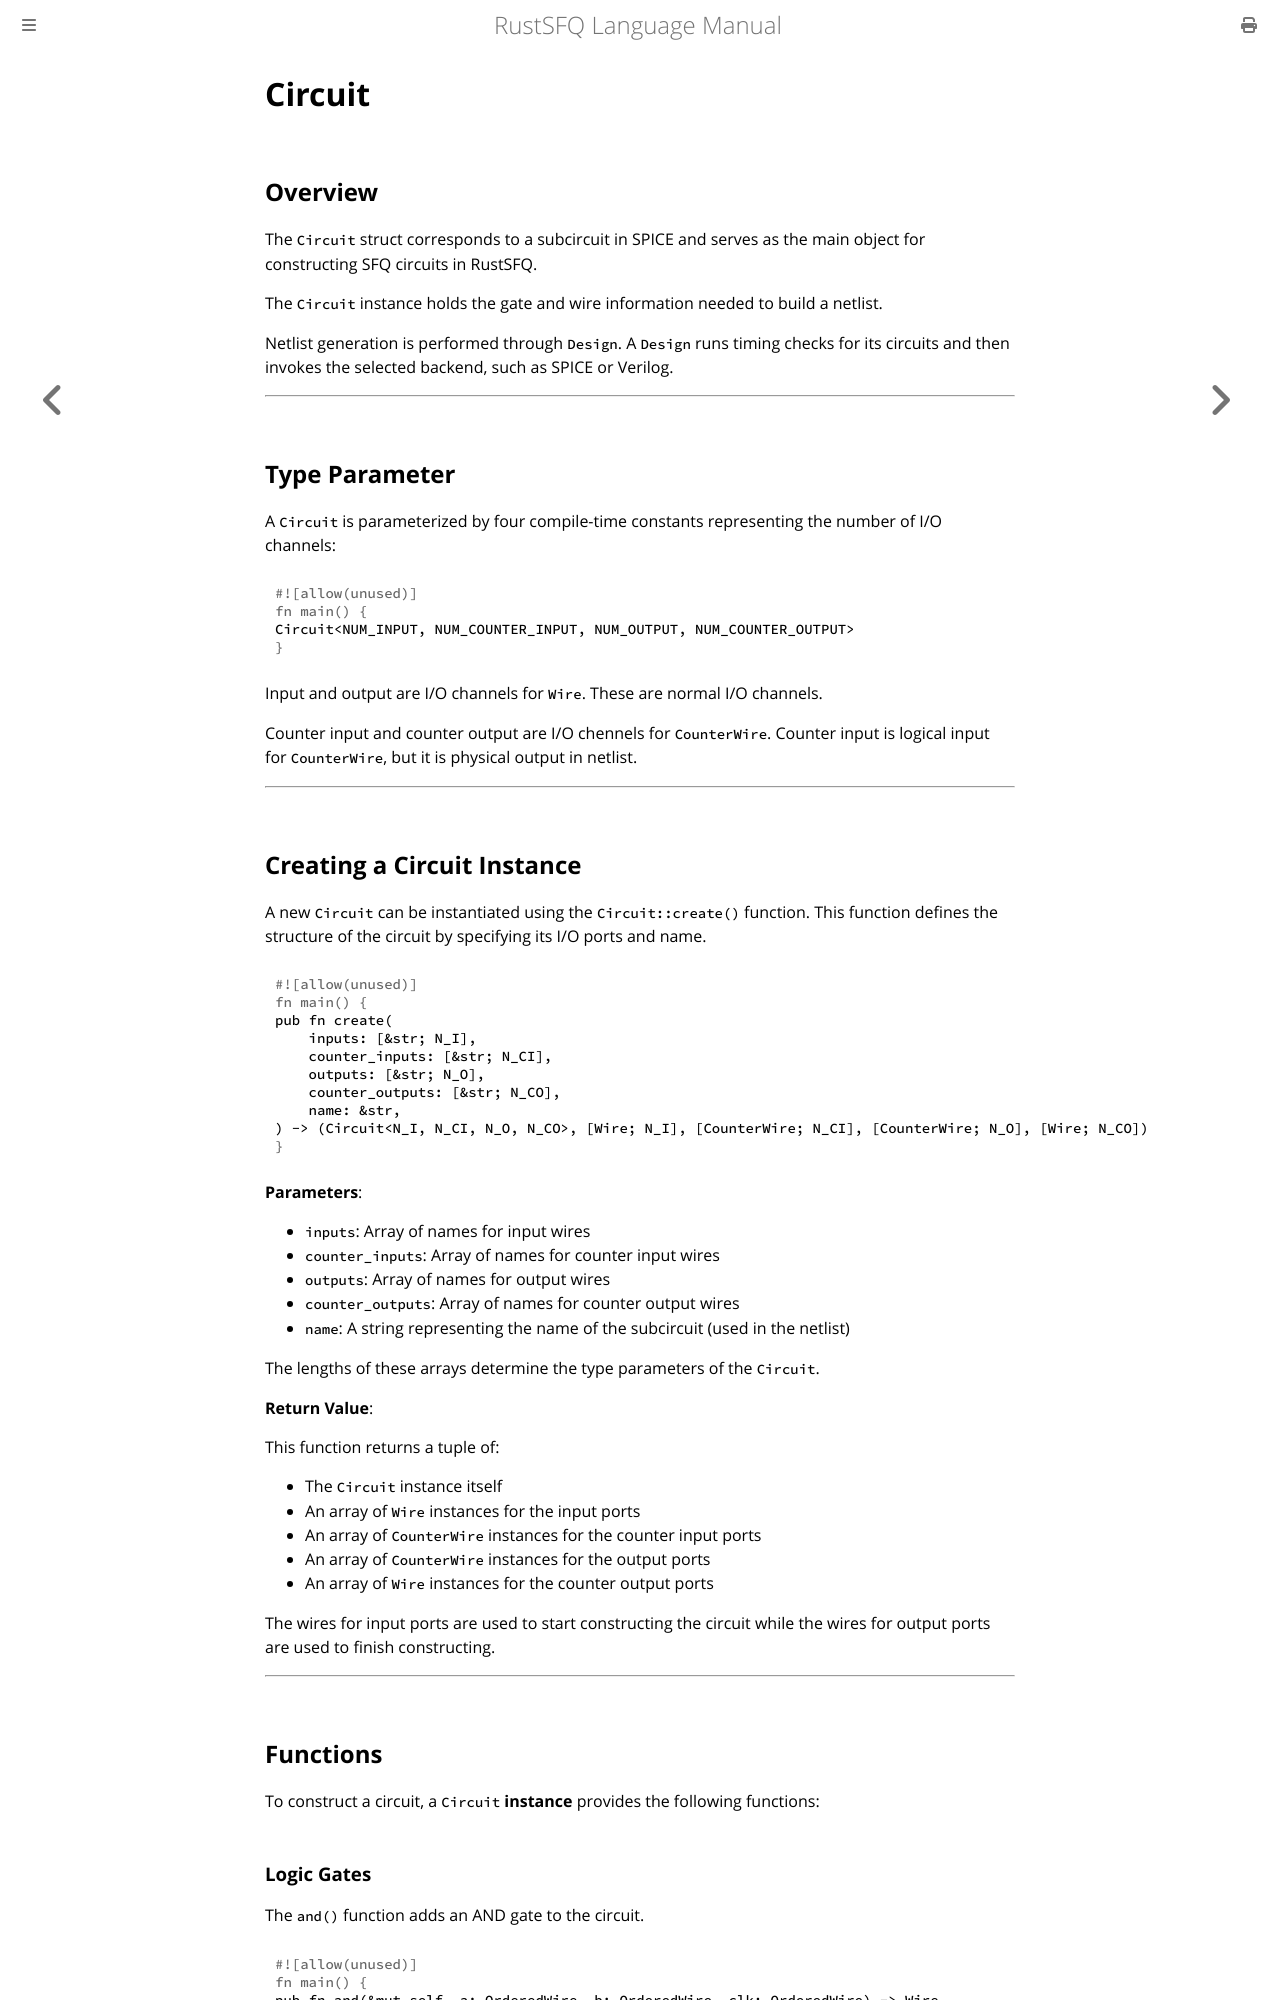

repository: Mebuki-mebuki/rust_sfq · page: circuit.html · generator: mdbook

# Circuit

## Overview

The `Circuit` struct corresponds to a subcircuit in SPICE and serves as the main object for constructing SFQ circuits in RustSFQ.

The `Circuit` instance holds the gate and wire information needed to build a netlist.

Netlist generation is performed through `Design`. A `Design` runs timing checks for its circuits and then invokes the selected backend, such as SPICE or Verilog.

---

## Type Parameter

A `Circuit` is parameterized by four compile-time constants representing the number of I/O channels:

```rust
Circuit<NUM_INPUT, NUM_COUNTER_INPUT, NUM_OUTPUT, NUM_COUNTER_OUTPUT>
```

Input and output are I/O channels for `Wire`. These are normal I/O channels.

Counter input and counter output are I/O chennels for `CounterWire`.
Counter input is logical input for `CounterWire`, but it is physical output in netlist.

---

## Creating a Circuit Instance

A new `Circuit` can be instantiated using the `Circuit::create()` function.
This function defines the structure of the circuit by specifying its I/O ports and name.

```rust
pub fn create(
    inputs: [&str; N_I],
    counter_inputs: [&str; N_CI],
    outputs: [&str; N_O],
    counter_outputs: [&str; N_CO],
    name: &str,
) -> (Circuit<N_I, N_CI, N_O, N_CO>, [Wire; N_I], [CounterWire; N_CI], [CounterWire; N_O], [Wire; N_CO])
```

**Parameters**:

- `inputs`: Array of names for input wires
- `counter_inputs`: Array of names for counter input wires
- `outputs`: Array of names for output wires
- `counter_outputs`: Array of names for counter output wires
- `name`: A string representing the name of the subcircuit (used in the netlist)

The lengths of these arrays determine the type parameters of the `Circuit`.

**Return Value**:

This function returns a tuple of:

- The `Circuit` instance itself
- An array of `Wire` instances for the input ports
- An array of `CounterWire` instances for the counter input ports
- An array of `CounterWire` instances for the output ports
- An array of `Wire` instances for the counter output ports

The wires for input ports are used to start constructing the circuit while the wires for output ports are used to finish constructing.

---

## Functions

To construct a circuit, a `Circuit` **instance** provides the following functions:
